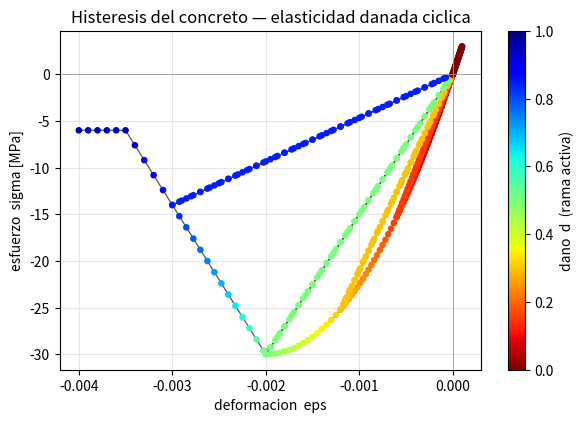
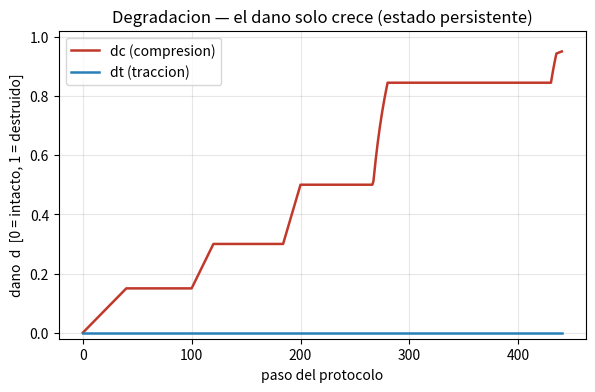

Write Python code to recreate these figures, in order.
# -*- coding: utf-8 -*-
# %% Cyclic Damage — concreto ciclico no lineal (histeresis, degradacion de rigidez)
#' Mismo modelo constitutivo de `concrete_damage` (elasticidad danada  sigma=(1-d)*E*eps),
#' pero ahora el DANO es ESTADO PERSISTENTE (maximo historico). Bajo reversas de carga:
#'  - la descarga/recarga viaja sobre la SECANTE danada  (1-d)*E  hacia el origen,
#'  - la pendiente se APLANA cada ciclo (rigidez degradada),
#'  - al invertir el signo (compresion <-> traccion) actua la rama con SU propio dano
#'    (CIERRE DE FISURA: la rigidez se recupera al recomprimir).
#' Reproduce EXACTO el uniaxialMaterial ASDConcrete1D de ASDEA/STKO (elasticidad danada
#' secante, sin deformacion plastica residual).
#'
#' Corre con el motor Python EMBEBIDO de Hekatan Py (numpy + matplotlib nativos,
#' sin Python externo).
import math
import matplotlib.pyplot as plt

# %% Propiedades del material (identicas a concrete_damage)
E   = 30000.0     # modulo elastico [MPa]
fc  = 30.0        # resistencia a compresion [MPa]
ec0 = 0.002       # deformacion en el pico de compresion
ecu = 0.0035      # deformacion ultima de compresion
ft  = 3.0         # resistencia a traccion [MPa]
et0 = ft / E      # deformacion de fisuracion = 0.0001
etf = 0.0005      # deformacion caracteristica de softening en traccion

# Pendiente de la rama descendente en compresion: de 1.0*fc en ec0 a 0.2*fc en ecu.
Z = (1.0 - 0.2) / (ecu - ec0)     # = 533.33


# %% Envelope monotonico sigma(eps)  (reusado de concrete_damage)
def sigma(eps):
    if eps >= 0.0:                              # ----- TRACCION -----
        if eps <= et0:
            return E * eps                      # elastico
        return ft * math.exp(-(eps - et0) / etf)   # softening exponencial
    else:                                       # ----- COMPRESION -----
        x = -eps                                # magnitud de la deformacion
        if x <= ec0:
            r = x / ec0
            return -fc * (2.0 * r - r * r)      # parabola ascendente
        return -fc * max(0.2, 1.0 - Z * (x - ec0))  # descendente + residual


# %% Dano secante del envelope  d(eps) = 1 - sigma/(E*eps)  (reusado de concrete_damage)
def dano(eps):
    if eps == 0.0:
        return 0.0
    d = 1.0 - sigma(eps) / (E * eps)
    return min(1.0, max(0.0, d))                # clamp a [0, 1]


# %% Maquina de estado ciclica — dano como MAXIMO HISTORICO (persistente)
#' etmax = maximo eps>0 alcanzado (fisura de traccion), ecmax = maximo |eps| en compresion.
#' Nunca se resetean: el dano SOLO crece. La rama activa usa SU dano congelado ->
#' descarga/recarga secante  (1-d)*E  al origen.
etmax = 0.0    # umbral de dano en traccion  (deformacion positiva historica)
ecmax = 0.0    # umbral de dano en compresion (magnitud negativa historica)

def paso_ciclico(eps):
    """Devuelve (sigma, dt, dc) para una deformacion eps con el estado actual."""
    global etmax, ecmax
    if eps >= 0.0:                              # rama de TRACCION activa
        if eps > etmax:
            etmax = eps                         # avanza la fisura de traccion
        dt = dano(etmax)                        # dano congelado del maximo historico
        s  = (1.0 - dt) * E * eps               # secante danada al origen
    else:                                       # rama de COMPRESION activa
        if -eps > ecmax:
            ecmax = -eps                        # avanza el aplastamiento
        dc = dano(-ecmax)                       # dano congelado del maximo historico
        s  = (1.0 - dc) * E * eps               # secante danada al origen
    return s, dano(etmax), dano(ecmax if ecmax == 0.0 else -ecmax)


# %% Protocolo de deformacion (reversas de amplitud creciente) — sin notacion cientifica
puntos = [0.0, -0.0006, 0.0, -0.0012, 0.0, -0.0020, 0.0,
          -0.0030, 0.0, 0.0001, 0.0, -0.0040]
NSUB = 40                                       # subpasos por segmento

# Deformaciones interpoladas linealmente entre cada par de puntos (rampa)
eps_prot, _h = [], 0                            # tuple-unpack: no se imprime el vector largo
for k in range(len(puntos) - 1):
    a, b = puntos[k], puntos[k + 1]
    for j in range(NSUB):
        eps_prot.append(a + (b - a) * j / NSUB)
eps_prot.append(puntos[-1])                     # cierra el ultimo punto

# %% Recorre el protocolo con el estado persistente
eps_hist, sig_hist, dt_hist, dc_hist = [], [], [], []
for eps in eps_prot:
    s, dt, dc = paso_ciclico(eps)
    eps_hist.append(eps)
    sig_hist.append(s)
    dt_hist.append(dt)
    dc_hist.append(dc)

# Dano por punto (para colorear la histeresis con jet_r): rama activa
dam_hist, _h = [dt_hist[i] if eps_hist[i] >= 0.0 else dc_hist[i]
                for i in range(len(eps_hist))], 0     # tuple-unpack: no se imprime

# %% Tabla de PICOS del protocolo (deben coincidir con el envelope validado)
print("  Picos del protocolo ciclico (sobre el envelope):")
print("  eps        sigma[MPa]   d")
# reinicia el estado para evaluar cada pico limpio sobre el envelope
for e in (-0.0006, -0.0012, -0.0020, -0.0030, -0.0040, 0.0001):
    print(f"{e:+.5f}    {sigma(e):8.3f}   {dano(e):.3f}")
print()
print(f"  Estado final: etmax = {etmax:.5f} (dt = {dano(etmax):.3f}),"
      f"  ecmax = {ecmax:.5f} (dc = {dano(-ecmax):.3f})")

# %% Grafica 1 — HISTERESIS  sigma vs eps  (lazos de descarga/recarga secante)
f1, a1 = plt.subplots(figsize=(6.8, 4.4))
a1.plot(eps_hist, sig_hist, color='#555', lw=0.9, zorder=1)   # traza los lazos
sc, _h = a1.scatter(eps_hist, sig_hist, c=dam_hist, cmap='jet_r',
                    s=14, vmin=0, vmax=1, zorder=2), 0
a1.axhline(0, color='#999', lw=0.6); a1.axvline(0, color='#999', lw=0.6)
a1.set_title('Histeresis del concreto — elasticidad danada ciclica')
a1.set_xlabel('deformacion  eps'); a1.set_ylabel('esfuerzo  sigma [MPa]')
a1.grid(alpha=.3)
f1.colorbar(sc, ax=a1).set_label('dano  d  (rama activa)')
plt.show()

# %% Grafica 2 — degradacion de rigidez: dano dt / dc crece (persistente)
f2, a2 = plt.subplots(figsize=(6.8, 4.0))
pasos, _h = list(range(len(eps_hist))), 0       # tuple-unpack: no se imprime
a2.plot(pasos, dc_hist, color='#c0392b', lw=1.8, label='dc (compresion)')
a2.plot(pasos, dt_hist, color='#2980b9', lw=1.8, label='dt (traccion)')
a2.set_ylim(-0.02, 1.02)
a2.set_title('Degradacion — el dano solo crece (estado persistente)')
a2.set_xlabel('paso del protocolo'); a2.set_ylabel('dano  d  [0 = intacto, 1 = destruido]')
a2.grid(alpha=.3); a2.legend(loc='upper left')
plt.show()
